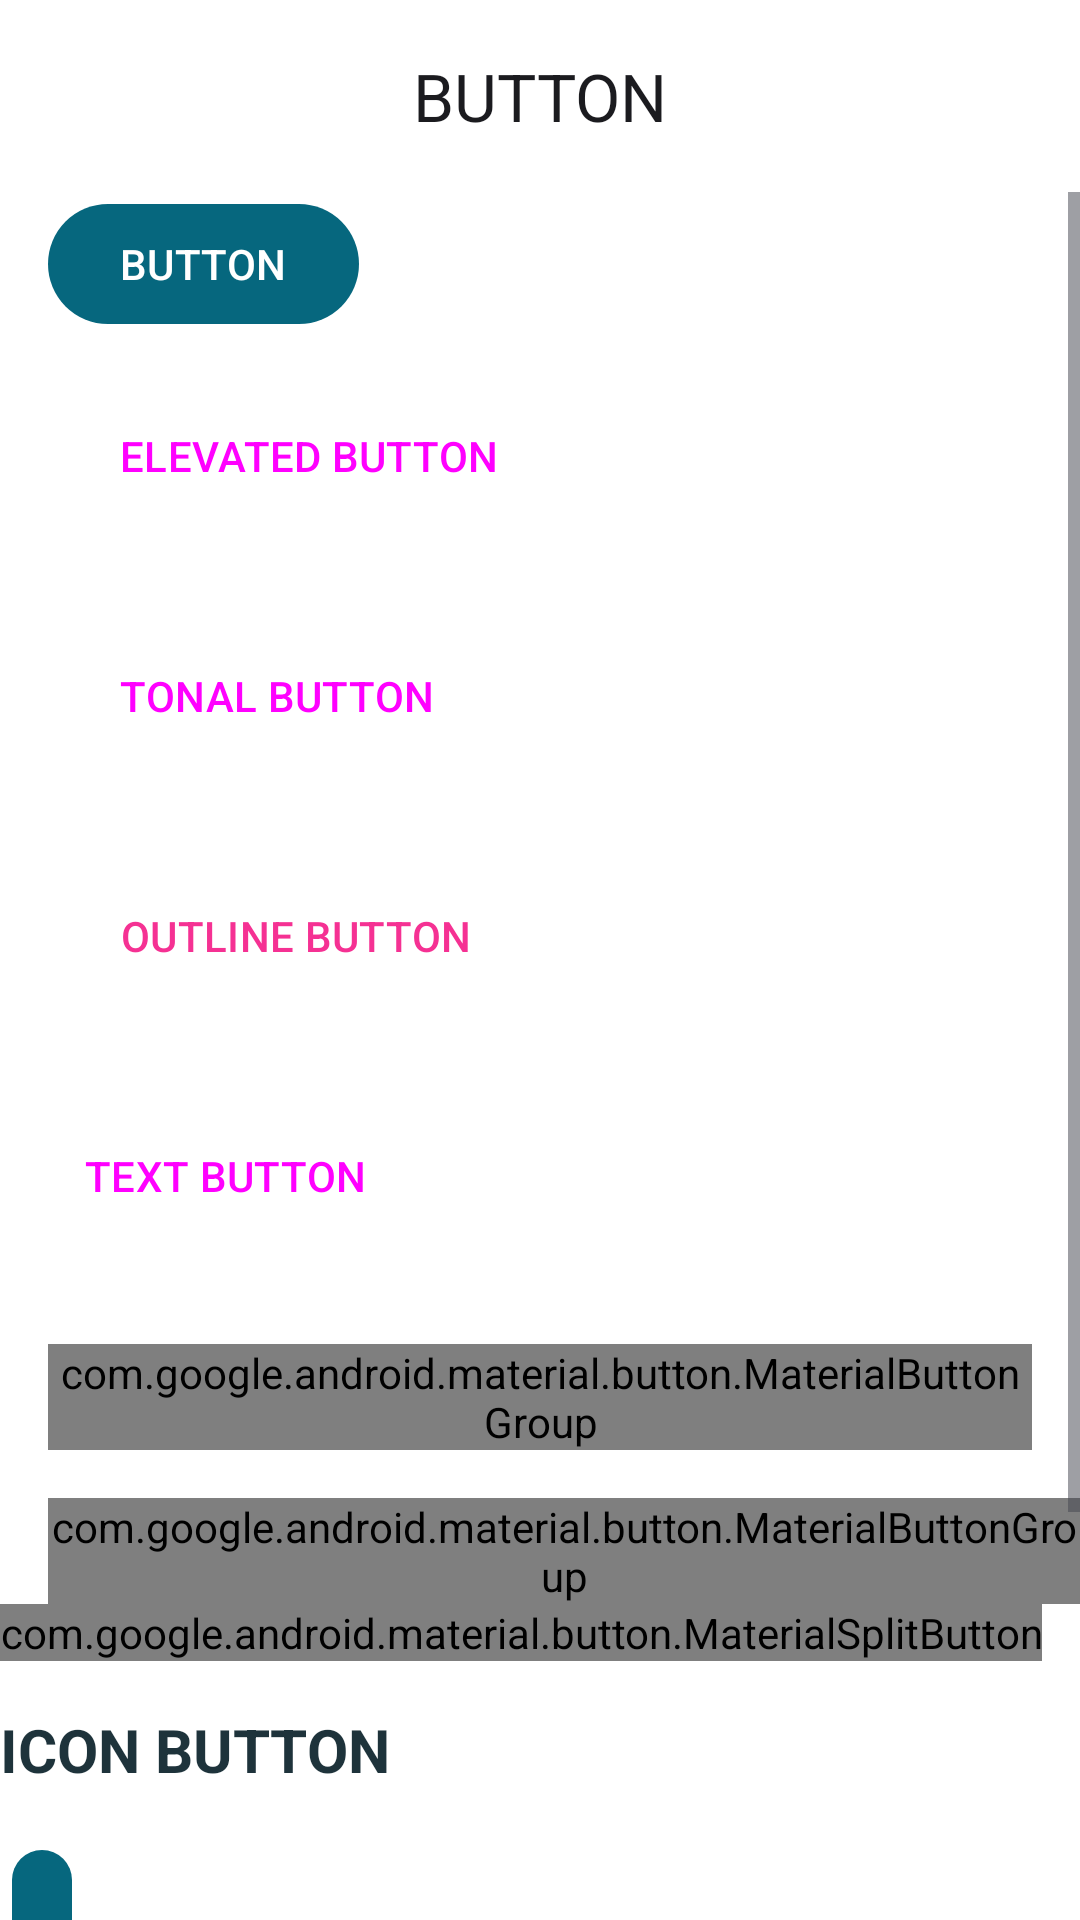

Produce the Android XML layout that renders to this screen, including the resource entries it uses.
<!-- AndroidManifest.xml: application theme AppTheme.Materialviewsxml -->
<!-- res/layout/activity_button.xml -->
<?xml version="1.0" encoding="utf-8"?>
<LinearLayout xmlns:android="http://schemas.android.com/apk/res/android"
    xmlns:app="http://schemas.android.com/apk/res-auto"
    android:id="@+id/button_container"
    android:background="@color/white"
    android:layout_width="match_parent"
    android:layout_height="match_parent"
    android:orientation="vertical">

    <com.google.android.material.appbar.MaterialToolbar
        android:id="@+id/toolbar"
        android:layout_width="match_parent"
        android:layout_height="wrap_content"
        app:navigationIcon="@drawable/back"
        app:title="@string/button_activity_title"
        app:titleCentered="true" />

    <ScrollView
        android:layout_width="match_parent"
        android:layout_height="wrap_content">

    <LinearLayout
        android:layout_width="match_parent"
        android:layout_height="wrap_content"
        android:orientation="vertical">


        <com.google.android.material.button.MaterialButton
            android:id="@+id/button"
            android:layout_width="wrap_content"
            android:layout_height="wrap_content"
            android:layout_marginLeft="@dimen/space_16"
            android:layout_gravity="center_vertical"
            android:text="@string/button_text" />

        <Button
            android:id="@+id/elevatedButton"
            style="@style/Widget.Material3.Button.ElevatedButton"
            android:layout_width="wrap_content"
            android:layout_height="wrap_content"
            android:layout_marginVertical="@dimen/space_16"
            android:layout_marginLeft="@dimen/space_16"
            android:text="@string/elevated_button_text" />

        <Button
            style="@style/Widget.Material3.Button.TonalButton"
            android:layout_width="wrap_content"
            android:layout_height="wrap_content"
            android:layout_marginVertical="@dimen/space_16"
            android:layout_marginLeft="@dimen/space_16"
            android:text="@string/tonal_button_text"
            app:icon="@drawable/key" />

        <Button
            style="@style/material_outline_button"
            android:layout_width="wrap_content"
            android:layout_height="wrap_content"
            android:layout_marginVertical="@dimen/space_16"
            android:layout_marginLeft="@dimen/space_16"
            android:text="@string/outline_button_text"
            app:icon="@drawable/key" />

        <Button
            android:id="@+id/text_button"
            style="@style/Widget.Material3.Button.TextButton"
            android:layout_width="wrap_content"
            android:layout_height="wrap_content"
            android:layout_margin="@dimen/space_16"
            android:text="@string/text_button_text"
            app:icon="@drawable/key" />


        <com.google.android.material.button.MaterialButtonGroup
            android:id="@+id/buttonGroup"
            android:layout_width="wrap_content"
            android:layout_height="wrap_content"
            android:layout_margin="@dimen/space_16"
            android:background="?attr/colorPrimaryContainer">

            <Button
                android:id="@+id/button1"
                android:layout_width="0dp"
                android:layout_height="wrap_content"
                android:layout_weight="1"
                android:text="@string/button_group_1" />

            <Button
                android:id="@+id/button2"
                android:layout_width="0dp"
                android:layout_height="wrap_content"
                android:layout_weight="1"
                android:text="@string/button_group_2" />

            <Button
                android:id="@+id/button3"
                android:layout_width="0dp"
                android:layout_height="wrap_content"
                android:layout_weight="1"
                android:text="@string/button_group_3" />
        </com.google.android.material.button.MaterialButtonGroup>

        <com.google.android.material.button.MaterialButtonGroup
            android:id="@+id/buttonGroup_connect"
            style="@style/Widget.Material3.MaterialButtonGroup.Connected"
            android:layout_width="wrap_content"
            android:layout_height="wrap_content"
            android:layout_marginLeft="@dimen/space_16"
            android:orientation="horizontal"
            android:background="?attr/colorPrimaryContainer">

            <Button
                android:layout_width="wrap_content"
                android:layout_height="wrap_content"
                android:text="@string/button_group_1" />

            <Button
                android:layout_width="wrap_content"
                android:layout_height="wrap_content"
                android:text="@string/button_group_2" />

            <Button
                android:layout_width="wrap_content"
                android:layout_height="wrap_content"
                android:text="@string/button_group_3" />

        </com.google.android.material.button.MaterialButtonGroup>

        <com.google.android.material.button.MaterialSplitButton
            android:id="@+id/splitbutton"
            android:layout_width="wrap_content"
            android:layout_height="wrap_content">
            <Button
                style="?attr/materialSplitButtonLeadingFilledStyle"
                android:layout_width="wrap_content"
                android:layout_height="wrap_content"
                android:text="APPROVE"
                app:icon="@drawable/key"
                />
            <Button
                style="?attr/materialSplitButtonLeadingFilledStyle"
                android:id="@+id/expand_more_or_less_filled"
                android:layout_width="wrap_content"
                android:layout_height="wrap_content"
                />
        </com.google.android.material.button.MaterialSplitButton>

        <TextView
            style="@style/text_section_title_small"
            android:layout_width="wrap_content"
            android:layout_height="wrap_content"
            android:layout_marginVertical="@dimen/space_16"
            android:text="@string/icon_button" />

        <com.google.android.material.button.MaterialButton
            style="?attr/materialIconButtonFilledStyle"
            android:layout_width="wrap_content"
            android:layout_height="wrap_content"
            app:icon="@drawable/heart_plus_fill"/>

        <TextView
            style="@style/text_section_title_small"
            android:layout_width="wrap_content"
            android:layout_height="wrap_content"
            android:layout_marginVertical="@dimen/space_16"
            android:text="@string/icon_button_toggle" />

        
        <com.google.android.material.button.MaterialButton
            style="?attr/materialIconButtonStyle"
            android:layout_width="wrap_content"
            android:layout_height="wrap_content"
            android:checkable="true"
            app:icon="@drawable/heart_plus_fill"/>

        
        <com.google.android.material.button.MaterialButton
            android:id="@+id/toggleIconButton"
            android:layout_width="wrap_content"
            android:layout_height="wrap_content"
            style="@style/Widget.Material3.Button.IconButton"
            app:icon="@drawable/selector_icon_button"
            app:iconTint="?attr/colorAccent"
            app:backgroundTint="@android:color/transparent"
            android:checkable="true"/>

    </LinearLayout>
    </ScrollView>
</LinearLayout>
<!-- resources referenced by this layout -->
<resources>
  <color name="white">#ffffff</color>
  <dimen name="space_16">16dp</dimen>
  <string name="button_activity_title">BUTTON</string>
  <string name="button_group_1">BUTTON 1</string>
  <string name="button_group_2">BUTTON 2</string>
  <string name="button_group_3">BUTTON 3</string>
  <string name="button_text">BUTTON</string>
  <string name="elevated_button_text">ELEVATED BUTTON</string>
  <string name="icon_button">ICON BUTTON</string>
  <string name="icon_button_toggle">トグルボタン</string>
  <string name="outline_button_text">OUTLINE BUTTON</string>
  <string name="text_button_text">TEXT BUTTON</string>
  <string name="tonal_button_text">TONAL BUTTON</string>
  <style name="material_outline_button" parent="@style/Widget.Material3.Button.OutlinedButton">
          <item name="strokeColor">@color/pink_strong</item>
          <item name="android:textColor">@color/pink_strong</item>
  
      </style>
  <color name="pink_strong">#f53193</color>
  <color name="guide_text">#1E333B</color>
  <color name="md_theme_primary_light">#06677E</color>
  <color name="md_theme_onPrimary_light">#FFFFFF</color>
  <color name="md_theme_primaryContainer_light">#B6EAFF</color>
  <color name="md_theme_onPrimaryContainer_light">#004E60</color>
  <color name="md_theme_secondary_light">#4C626A</color>
  <color name="md_theme_onSecondary_light">#FFFFFF</color>
  <color name="md_theme_secondaryContainer_light">#CFE6F1</color>
  <color name="md_theme_onSecondaryContainer_light">#344A52</color>
  <color name="md_theme_tertiary_light">#5A5C7E</color>
  <color name="md_theme_onTertiary_light">#FFFFFF</color>
  <color name="md_theme_tertiaryContainer_light">#E0E0FF</color>
  <color name="md_theme_onTertiaryContainer_light">#424465</color>
  <color name="md_theme_error_light">#BA1A1A</color>
  <color name="md_theme_onError_light">#FFFFFF</color>
  <color name="md_theme_errorContainer_light">#FFDAD6</color>
  <color name="md_theme_onErrorContainer_light">#93000A</color>
  <color name="md_theme_background_light">#F5FAFD</color>
  <color name="md_theme_onBackground_light">#171C1F</color>
  <color name="md_theme_surface_light">#F5FAFD</color>
  <color name="md_theme_onSurface_light">#171C1F</color>
  <color name="md_theme_surfaceVariant_light">#DBE4E8</color>
  <color name="md_theme_onSurfaceVariant_light">#40484C</color>
  <color name="md_theme_outline_light">#70787C</color>
  <color name="md_theme_outlineVariant_light">#BFC8CC</color>
  <color name="md_theme_inverseSurface_light">#2C3134</color>
  <color name="md_theme_inverseOnSurface_light">#EDF1F4</color>
  <color name="md_theme_inversePrimary_light">#87D1EB</color>
  <color name="md_theme_primaryFixed_light">#B6EAFF</color>
  <color name="md_theme_onPrimaryFixed_light">#001F28</color>
  <color name="md_theme_primaryFixedDim_light">#87D1EB</color>
  <color name="md_theme_onPrimaryFixedVariant_light">#004E60</color>
  <color name="md_theme_secondaryFixed_light">#CFE6F1</color>
  <color name="md_theme_onSecondaryFixed_light">#071E26</color>
  <color name="md_theme_secondaryFixedDim_light">#B3CAD4</color>
  <color name="md_theme_onSecondaryFixedVariant_light">#344A52</color>
  <color name="md_theme_tertiaryFixed_light">#E0E0FF</color>
  <color name="md_theme_onTertiaryFixed_light">#161937</color>
  <color name="md_theme_tertiaryFixedDim_light">#C2C3EB</color>
  <color name="md_theme_onTertiaryFixedVariant_light">#424465</color>
  <color name="md_theme_surfaceDim_light">#D6DBDE</color>
  <color name="md_theme_surfaceBright_light">#F5FAFD</color>
  <color name="md_theme_surfaceContainerLowest_light">#FFFFFF</color>
  <color name="md_theme_surfaceContainerLow_light">#EFF4F7</color>
  <color name="md_theme_surfaceContainer_light">#EAEFF1</color>
  <color name="md_theme_surfaceContainerHigh_light">#E4E9EC</color>
  <color name="md_theme_surfaceContainerHighest_light">#DEE3E6</color>
  <style name="menu" parent="">
          <item name="android:textColor">@color/pink_strong</item>
      </style>
</resources>
